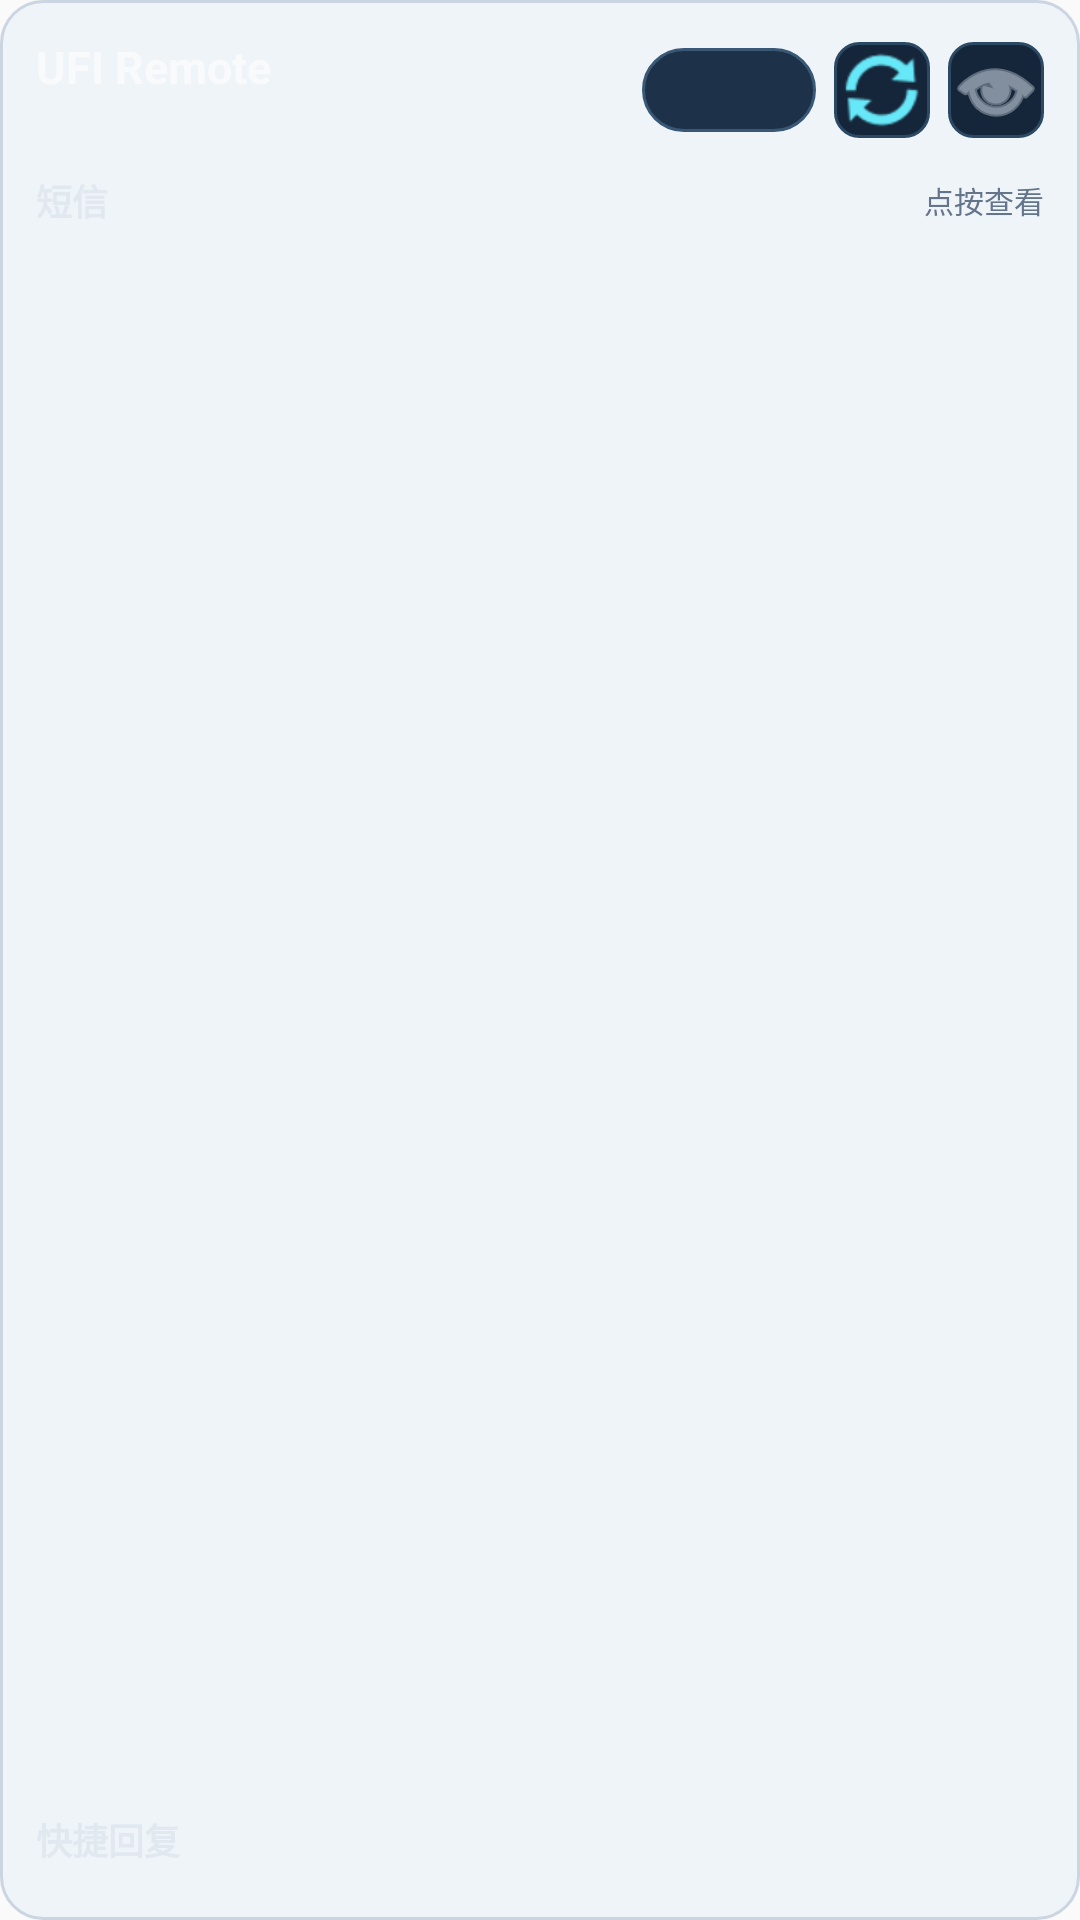

Reconstruct the res/layout file that produces this screen, plus the resources it refers to.
<!-- AndroidManifest.xml: application theme Theme.UfiToolsRemote -->
<!-- res/layout/widget_ufi_remote.xml -->
<?xml version="1.0" encoding="utf-8"?>
<LinearLayout xmlns:android="http://schemas.android.com/apk/res/android"
    android:id="@+id/widget_root"
    android:layout_width="match_parent"
    android:layout_height="match_parent"
    android:background="@drawable/widget_surface"
    android:orientation="vertical"
    android:padding="12dp">

    <LinearLayout
        android:layout_width="match_parent"
        android:layout_height="wrap_content"
        android:gravity="center_vertical"
        android:orientation="horizontal">

        <LinearLayout
            android:layout_width="0dp"
            android:layout_height="wrap_content"
            android:layout_weight="1"
            android:orientation="vertical">

            <TextView
                android:id="@+id/widget_title"
                android:layout_width="match_parent"
                android:layout_height="wrap_content"
                android:ellipsize="end"
                android:maxLines="1"
                android:text="UFI Remote"
                android:textColor="#F8FAFC"
                android:textSize="15sp"
                android:textStyle="bold" />

            <TextView
                android:id="@+id/widget_status"
                android:layout_width="match_parent"
                android:layout_height="wrap_content"
                android:layout_marginTop="2dp"
                android:ellipsize="end"
                android:maxLines="1"
                android:textColor="#94A3B8"
                android:textSize="10sp" />
        </LinearLayout>

        <TextView
            android:id="@+id/widget_sms_summary"
            android:layout_width="wrap_content"
            android:layout_height="28dp"
            android:layout_marginLeft="8dp"
            android:background="@drawable/widget_pill_surface"
            android:gravity="center"
            android:minWidth="58dp"
            android:paddingLeft="9dp"
            android:paddingRight="9dp"
            android:textColor="#D9F99D"
            android:textSize="10sp"
            android:textStyle="bold" />

        <ImageButton
            android:id="@+id/widget_refresh_button"
            android:layout_width="32dp"
            android:layout_height="32dp"
            android:layout_marginLeft="6dp"
            android:background="@drawable/widget_icon_button_surface"
            android:contentDescription="刷新"
            android:padding="6dp"
            android:src="@android:drawable/ic_popup_sync"
            android:tint="#67E8F9" />

        <ImageButton
            android:id="@+id/widget_open_button"
            android:layout_width="32dp"
            android:layout_height="32dp"
            android:layout_marginLeft="6dp"
            android:background="@drawable/widget_icon_button_surface"
            android:contentDescription="打开应用"
            android:padding="6dp"
            android:src="@android:drawable/ic_menu_view"
            android:tint="#CBD5E1" />
    </LinearLayout>

    <LinearLayout
        android:layout_width="match_parent"
        android:layout_height="wrap_content"
        android:layout_marginTop="10dp"
        android:gravity="center_vertical"
        android:orientation="horizontal">

        <TextView
            android:layout_width="0dp"
            android:layout_height="wrap_content"
            android:layout_weight="1"
            android:text="短信"
            android:textColor="#E2E8F0"
            android:textSize="12sp"
            android:textStyle="bold" />

        <TextView
            android:id="@+id/widget_sms_hint"
            android:layout_width="wrap_content"
            android:layout_height="wrap_content"
            android:text="点按查看"
            android:textColor="#64748B"
            android:textSize="10sp" />
    </LinearLayout>

    <ListView
        android:id="@+id/widget_sms_list"
        android:layout_width="match_parent"
        android:layout_height="0dp"
        android:layout_marginTop="6dp"
        android:layout_weight="1"
        android:clipToPadding="false"
        android:divider="@android:color/transparent"
        android:dividerHeight="6dp"
        android:scrollbars="none" />

    <TextView
        android:id="@+id/widget_sms_empty"
        android:layout_width="match_parent"
        android:layout_height="0dp"
        android:layout_marginTop="6dp"
        android:layout_weight="1"
        android:background="@drawable/widget_item_surface"
        android:gravity="center"
        android:padding="12dp"
        android:text="暂无短信"
        android:textColor="#94A3B8"
        android:textSize="12sp"
        android:visibility="gone" />

    <LinearLayout
        android:layout_width="match_parent"
        android:layout_height="wrap_content"
        android:layout_marginTop="10dp"
        android:gravity="center_vertical"
        android:orientation="horizontal">

        <TextView
            android:layout_width="0dp"
            android:layout_height="wrap_content"
            android:layout_weight="1"
            android:text="快捷回复"
            android:textColor="#E2E8F0"
            android:textSize="12sp"
            android:textStyle="bold" />

        <TextView
            android:id="@+id/widget_quick_reply_summary"
            android:layout_width="wrap_content"
            android:layout_height="wrap_content"
            android:textColor="#64748B"
            android:textSize="10sp" />
    </LinearLayout>

    <LinearLayout
        android:id="@+id/widget_quick_reply_container"
        android:layout_width="match_parent"
        android:layout_height="wrap_content"
        android:layout_marginTop="6dp"
        android:orientation="vertical" />

</LinearLayout>
<!-- resources referenced by this layout -->
<resources>
  <!-- drawable widget_icon_button_surface (drawable) -->
  <?xml version="1.0" encoding="utf-8"?>
  <shape xmlns:android="http://schemas.android.com/apk/res/android">
      <solid android:color="#16263A" />
      <corners android:radius="8dp" />
      <stroke
          android:width="1dp"
          android:color="#2C4964" />
  </shape>
  <!-- drawable widget_item_surface (drawable) -->
  <?xml version="1.0" encoding="utf-8"?>
  <shape xmlns:android="http://schemas.android.com/apk/res/android">
      <solid android:color="#111C2D" />
      <corners android:radius="8dp" />
      <stroke
          android:width="1dp"
          android:color="#263B53" />
  </shape>
  <!-- drawable widget_pill_surface (drawable) -->
  <?xml version="1.0" encoding="utf-8"?>
  <shape xmlns:android="http://schemas.android.com/apk/res/android">
      <solid android:color="#1D3148" />
      <corners android:radius="999dp" />
      <stroke
          android:width="1dp"
          android:color="#395875" />
  </shape>
  <!-- drawable widget_surface (drawable) -->
  <?xml version="1.0" encoding="utf-8"?>
  <shape xmlns:android="http://schemas.android.com/apk/res/android">
      <solid android:color="#EFF4F8" />
      <corners android:radius="14dp" />
      <stroke
          android:width="1dp"
          android:color="#CBD5E1" />
  </shape>
  <style name="Theme.UfiToolsRemote" parent="android:style/Theme.Material.Light.NoActionBar" />
</resources>
